Photos from the image-classification dataset "defect_type" in the GitHub repository iz0301/AFRL-Capstone-2020. Its 3 classes are: eraser mark defect, none, pencil mark defect.

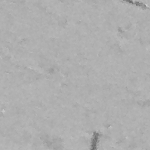
Label: pencil mark defect

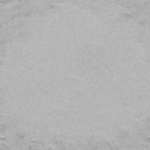
Label: eraser mark defect

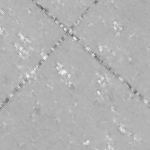
Label: none

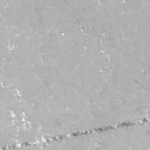
Label: none

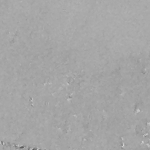
Label: eraser mark defect

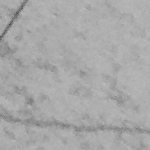
Label: pencil mark defect
